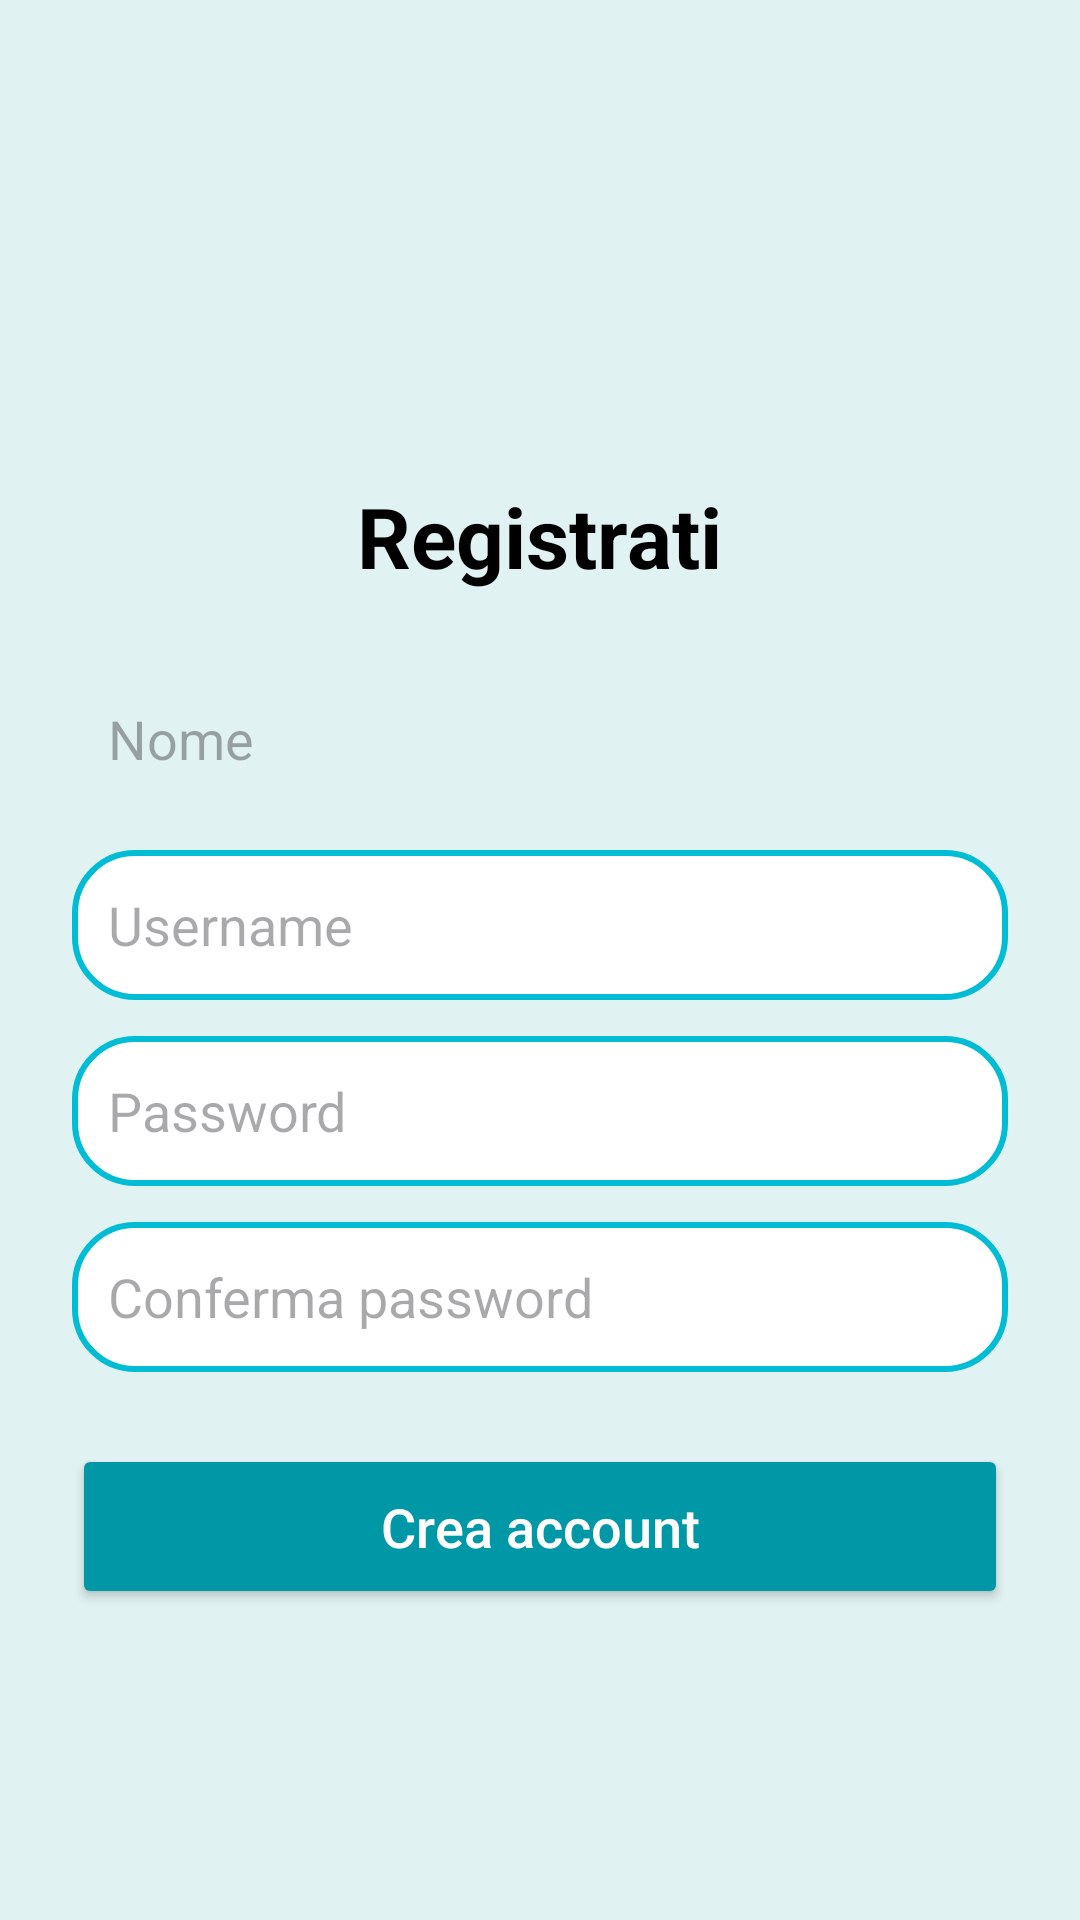

Here is an Android app screen rendered from its layout file. Give the layout XML and the strings, colors and styles it references.
<!-- AndroidManifest.xml: application theme Theme.YourHelp -->
<!-- res/layout/activity_signup.xml -->
<?xml version="1.0" encoding="utf-8"?>
<ScrollView xmlns:android="http://schemas.android.com/apk/res/android"
    android:layout_width="match_parent"
    android:layout_height="match_parent"
    android:background="#E0F2F1">

    <LinearLayout
        android:layout_width="match_parent"
        android:layout_height="wrap_content"
        android:orientation="vertical"
        android:padding="24dp"
        android:gravity="center_horizontal">

        
        <ImageView
            android:id="@+id/logo"
            android:layout_width="120dp"
            android:layout_height="120dp"
            android:src="@drawable/logoscritta"
            android:layout_marginBottom="16dp"
            android:contentDescription="@string/logo_description" />

        <TextView
            android:layout_width="wrap_content"
            android:layout_height="wrap_content"
            android:text="@string/registrati"
            android:textSize="28sp"
            android:textStyle="bold"
            android:textColor="#000000"
            android:layout_marginBottom="24dp"/>

        
        <EditText
            android:id="@+id/etNome"
            android:layout_width="match_parent"
            android:layout_height="50dp"
            android:hint="@string/nome"
            android:background="@drawable/logoscritta"
            android:padding="12dp"
            android:layout_marginBottom="12dp"
            android:inputType="textPersonName"
            android:autofillHints="name" />

        <EditText
            android:id="@+id/etUsername"
            android:layout_width="match_parent"
            android:layout_height="50dp"
            android:hint="@string/username"
            android:background="@drawable/rounded_edittext"
            android:padding="12dp"
            android:layout_marginBottom="12dp"
            android:inputType="text"
            android:autofillHints="username" />

        

        <EditText
            android:id="@+id/etPassword"
            android:layout_width="match_parent"
            android:layout_height="50dp"
            android:hint="@string/password"
            android:background="@drawable/rounded_edittext"
            android:padding="12dp"
            android:layout_marginBottom="12dp"
            android:inputType="textPassword"
            android:autofillHints="password" />

        <EditText
            android:id="@+id/etConfermaPassword"
            android:layout_width="match_parent"
            android:layout_height="50dp"
            android:hint="@string/conferma_password"
            android:background="@drawable/rounded_edittext"
            android:padding="12dp"
            android:layout_marginBottom="24dp"
            android:inputType="textPassword"
            android:autofillHints="password" />

        
        <Button
            android:id="@+id/btnCreaAccount"
            android:layout_width="match_parent"
            android:layout_height="55dp"
            android:text="@string/crea_account"
            android:backgroundTint="#0097A7"
            android:textColor="#FFFFFF"
            android:textAllCaps="false"
            android:textSize="18sp"/>

    </LinearLayout>
</ScrollView>
<!-- resources referenced by this layout -->
<resources>
  <!-- drawable rounded_edittext (drawable) -->
  <?xml version="1.0" encoding="utf-8"?>
  <shape xmlns:android="http://schemas.android.com/apk/res/android"
      android:shape="rectangle">
  
      
      <solid android:color="#FFFFFF" />
  
      
      <corners android:radius="20dp" />
  
      
      <stroke
          android:width="2dp"
          android:color="#00BCD4" />
  </shape>
  <string name="conferma_password">Conferma password</string>
  <string name="crea_account">Crea account</string>
  <string name="logo_description">Logo</string>
  <string name="nome">Nome</string>
  <string name="password">Password</string>
  <string name="registrati">Registrati</string>
  <string name="username">Username</string>
  <style name="Theme.YourHelp" parent="Base.Theme.YourHelp" />
  <style name="Base.Theme.YourHelp" parent="Theme.Material3.DayNight.NoActionBar">
          
          
      </style>
</resources>
